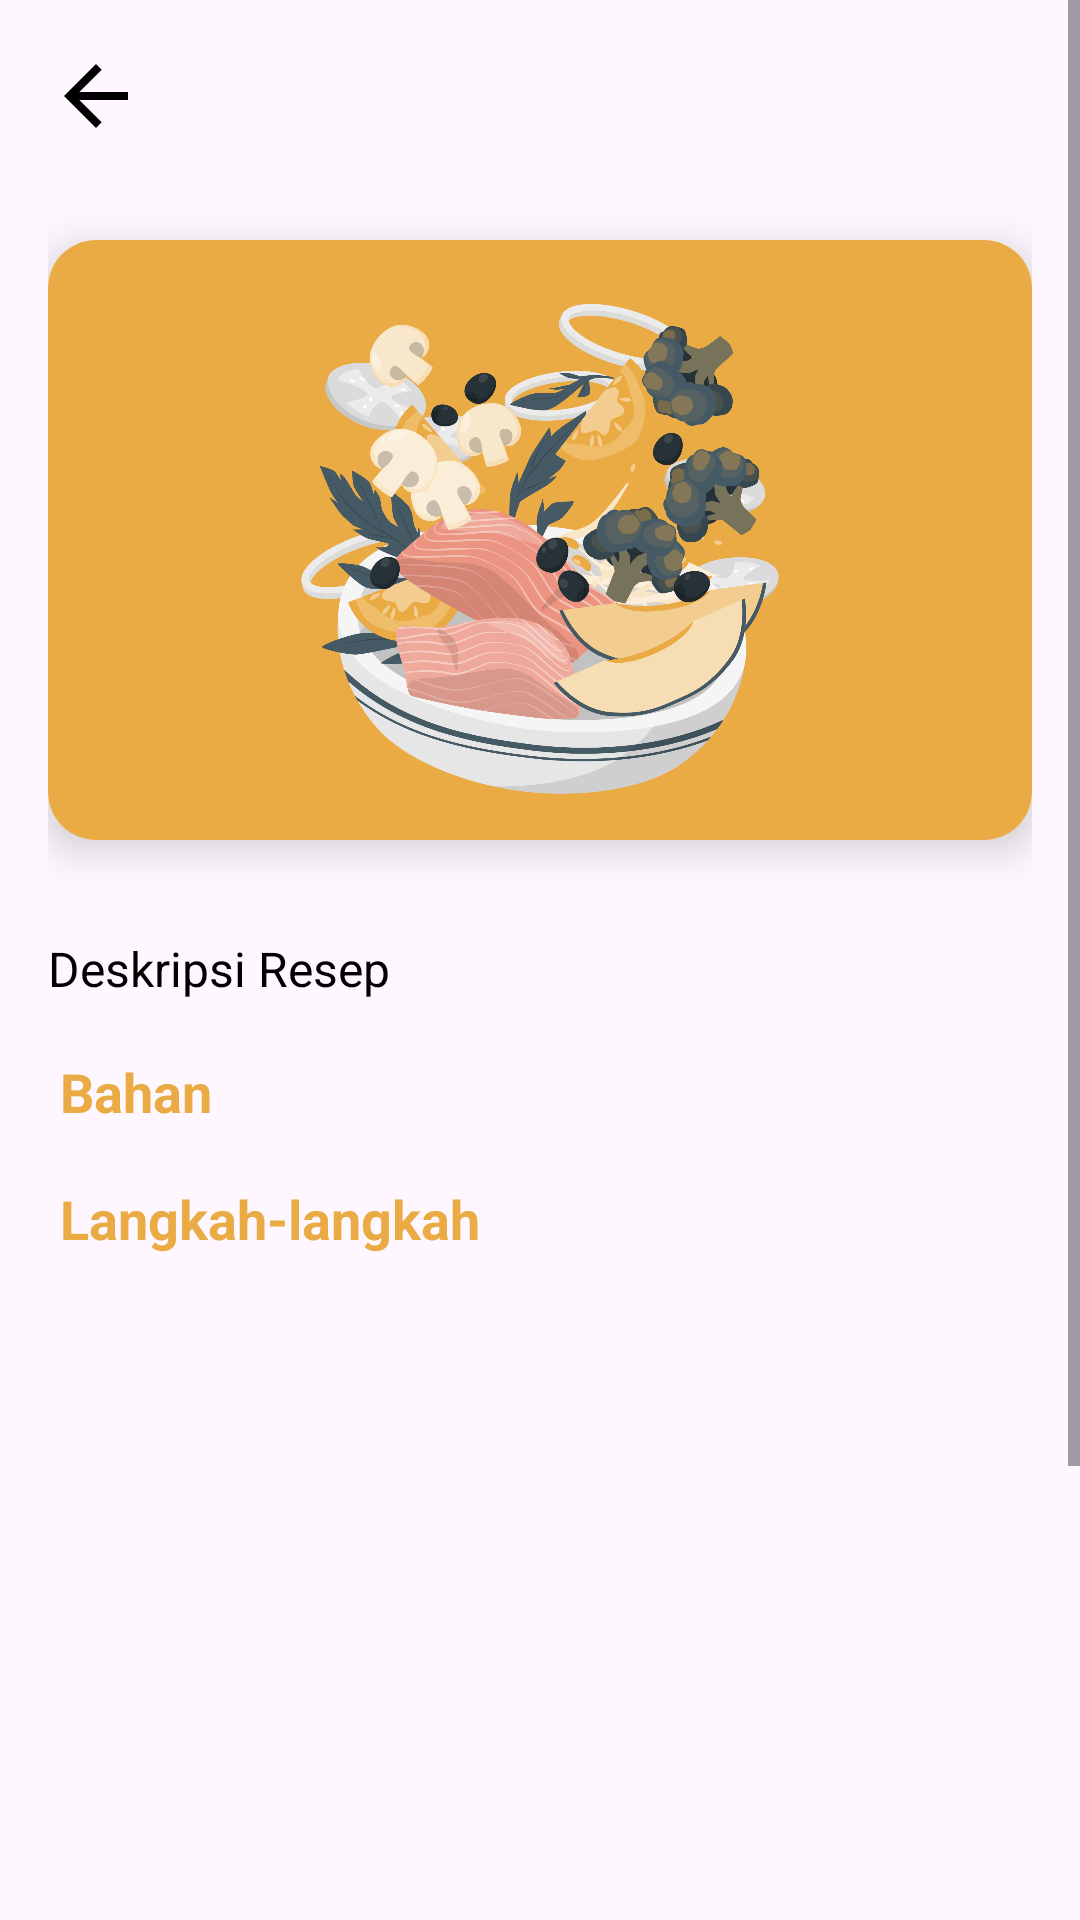

Produce the Android XML layout that renders to this screen, including the resource entries it uses.
<!-- AndroidManifest.xml: application theme Theme.TugasHalamanawal -->
<!-- res/layout/activity_recipe_detail.xml -->
<ScrollView xmlns:android="http://schemas.android.com/apk/res/android"
    android:layout_width="match_parent"
    android:layout_height="match_parent"
    xmlns:app="http://schemas.android.com/apk/res-auto"
    android:fillViewport="true">

    <LinearLayout
        android:layout_width="match_parent"
        android:layout_height="wrap_content"
        android:orientation="vertical"
        android:padding="16dp">

        <FrameLayout
            android:layout_width="48dp"
        android:layout_height="48dp"
        android:layout_marginBottom="16dp"
        android:clickable="true"
        android:focusable="true">

        
        <ImageView
            android:id="@+id/backButton"
            android:layout_width="32dp"
            android:layout_height="32dp"
            android:src="@drawable/ic_back"
            android:contentDescription="Back Button"
            app:tint="@color/black" />
    </FrameLayout>


    
        <androidx.cardview.widget.CardView
            android:id="@+id/cardImg"
            android:layout_width="match_parent"
            android:layout_height="wrap_content"
            android:layout_marginBottom="16dp"
            app:cardCornerRadius="16dp"
            app:cardElevation="8dp">

            <ImageView
                android:id="@+id/recipeImage"
                android:layout_width="match_parent"
                android:layout_height="200dp"
                android:background="@color/yellow"
                android:scaleType="fitCenter"
                app:srcCompat="@drawable/food" />
        </androidx.cardview.widget.CardView>

        
        <TextView
            android:id="@+id/recipeDescription"
            android:layout_width="match_parent"
            android:layout_height="wrap_content"
            android:layout_marginTop="16dp"
            android:layout_marginBottom="8dp"
            android:text="@string/deskripsi_resep"
            android:textColor="@color/black"
            android:textSize="16sp"
            android:textStyle="normal" />

        
        <TextView
            android:layout_width="match_parent"
            android:layout_height="wrap_content"
            android:layout_marginTop="6dp"
            android:padding="4dp"
            android:text="@string/bahan"
            android:textColor="@color/yellow"
            android:textSize="18sp"
            android:textStyle="bold" />

        
        <androidx.recyclerview.widget.RecyclerView
            android:id="@+id/ingredientsRecyclerView"
            android:layout_width="match_parent"
            android:layout_height="wrap_content"
            android:elevation="2dp"
            android:nestedScrollingEnabled="false" />

        
        <TextView
            android:layout_width="match_parent"
            android:layout_height="wrap_content"
            android:layout_marginTop="10dp"
            android:padding="4dp"
            android:text="@string/langkah_langkah"
            android:textColor="@color/yellow"
            android:textSize="18sp"
            android:textStyle="bold" />

        
        <androidx.recyclerview.widget.RecyclerView
            android:id="@+id/stepsRecyclerView"
            android:layout_width="match_parent"
            android:layout_height="400dp"
            android:elevation="2dp"
            android:nestedScrollingEnabled="false" />
    </LinearLayout>
</ScrollView>
<!-- resources referenced by this layout -->
<resources>
  <color name="black">#FF000000</color>
  <color name="yellow">#EBAB44</color>
  <!-- drawable food: png bitmap (drawable, 573442 bytes) -->
  <!-- drawable ic_back (drawable) -->
  <vector xmlns:android="http://schemas.android.com/apk/res/android" android:autoMirrored="true" android:height="24dp" android:tint="#233A66" android:viewportHeight="24" android:viewportWidth="24" android:width="24dp">
        
      <path android:fillColor="@android:color/white" android:pathData="M20,11H7.83l5.59,-5.59L12,4l-8,8 8,8 1.41,-1.41L7.83,13H20v-2z"/>
      
  </vector>
  <string name="bahan">Bahan</string>
  <string name="deskripsi_resep">Deskripsi Resep</string>
  <string name="langkah_langkah">Langkah-langkah</string>
  <style name="Theme.TugasHalamanawal" parent="Base.Theme.TugasHalamanawal" />
  <style name="Base.Theme.TugasHalamanawal" parent="Theme.Material3.DayNight.NoActionBar">
          
          
      </style>
</resources>
